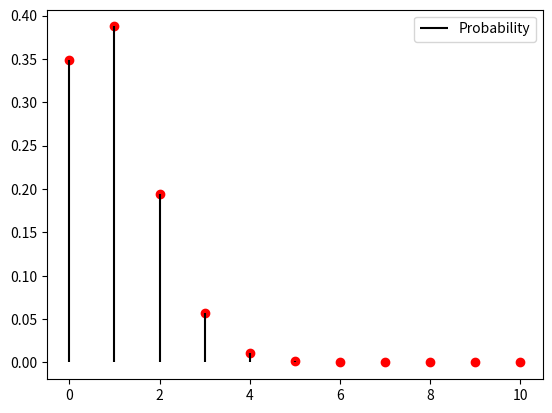

This chart was generated by the following Python code:
from scipy.stats import binom
import numpy as np
import matplotlib.pyplot as plt

#Number of trials, probability of success
n = 10
p = 0.1

#Binomial Random Variable
rv = binom(n, p)

#X axis
x_val = np.arange((n+1))

#PMF Values (Y axis)
pmf_val = rv.pmf(x_val)

#Plot
plt.plot(x_val, pmf_val, 'ro')
plt.vlines(x_val, 0, pmf_val, colors='k', label='Probability')
plt.legend(loc = 'best', frameon = True)

plt.show()